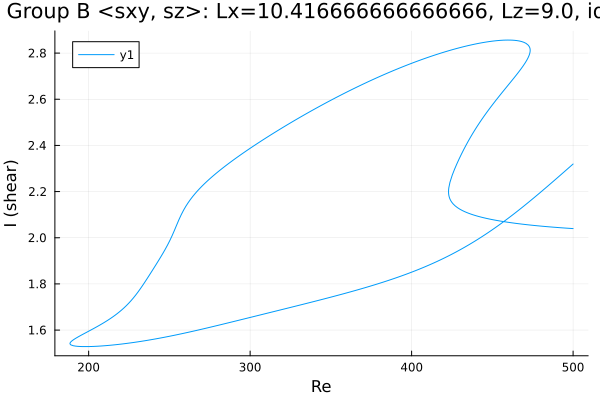

The data file committed next to this chart (first rows):
Re, shear
500.0, 2.04
499.1, 2.04
497.7, 2.041
496.3, 2.041
494.9, 2.042
493.5, 2.043
492.1, 2.043
490.6, 2.044
489.2, 2.045
487.8, 2.046
486.4, 2.047
485, 2.047
483.6, 2.048
482.2, 2.049
480.7, 2.05
479.3, 2.051
477.9, 2.052
476.5, 2.053
475.1, 2.054
473.7, 2.055
472.3, 2.056
470.8, 2.057
469.4, 2.058
468, 2.059
466.6, 2.061
465.2, 2.062
463.8, 2.063
462.4, 2.064
460.9, 2.066
459.5, 2.067
458.1, 2.069
456.7, 2.07
455.3, 2.072
453.9, 2.074
452.5, 2.075
451, 2.077
449.6, 2.079
448.2, 2.081
446.8, 2.083
445.4, 2.085
444, 2.088
442.6, 2.09
441.1, 2.093
439.7, 2.096
438.3, 2.099
436.9, 2.102
435.5, 2.106
434.1, 2.109
432.7, 2.114
431.2, 2.119
429.8, 2.124
428.4, 2.13
428.4, 2.13
427, 2.138
425.8, 2.146
424.9, 2.154
424.3, 2.16
423.9, 2.166
423.6, 2.171
423.4, 2.175
... 627 more rows
